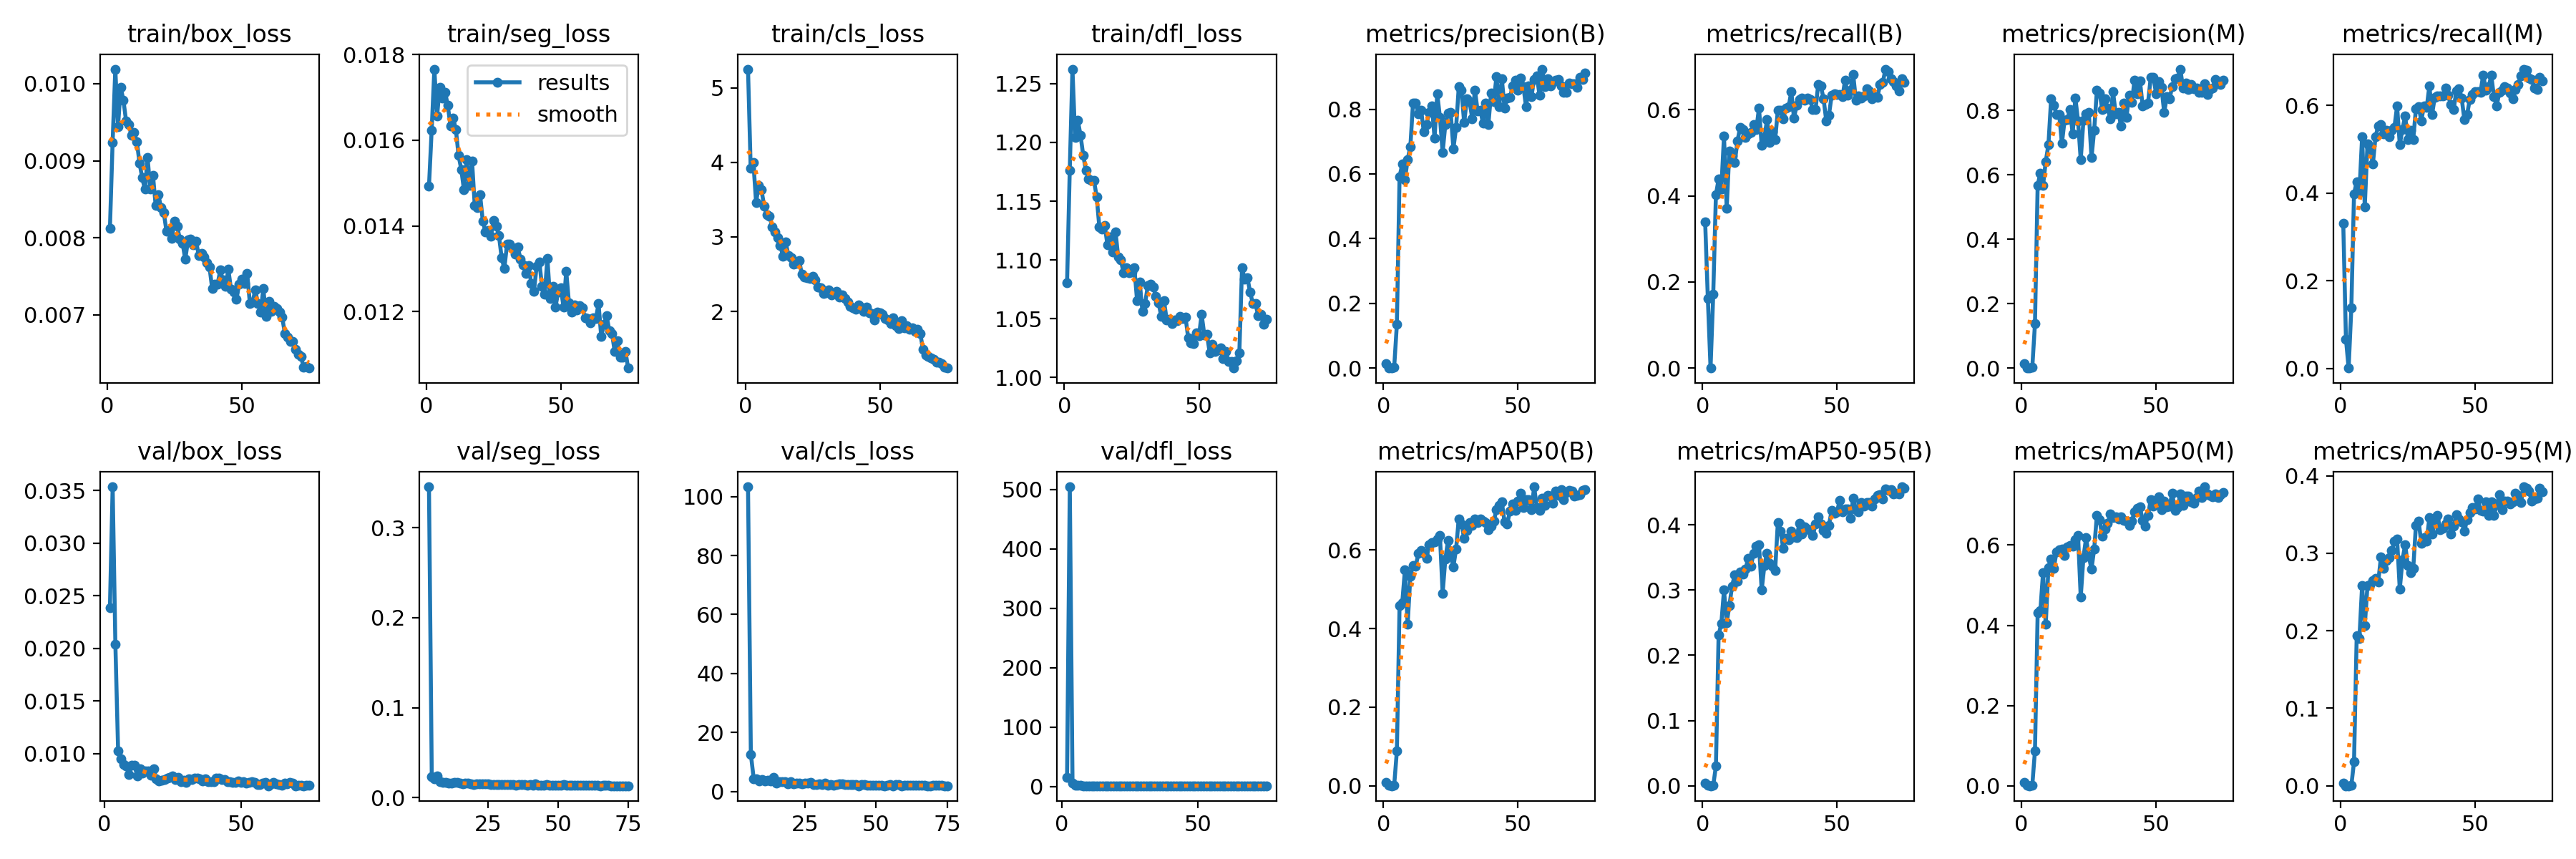

Data behind this chart, as committed beside it:
epoch, time, train/box_loss, train/seg_loss, train/cls_loss, train/dfl_loss, metrics/precision(B), metrics/recall(B), metrics/mAP50(B), metrics/mAP50-95(B), metrics/precision(M), metrics/recall(M), metrics/mAP50(M), metrics/mAP50-95(M), val/box_loss, val/seg_loss, val/cls_loss, val/dfl_loss, lr/pg0, lr/pg1, lr/pg2
1, 94.26, 0.00812, 0.01492, 5.252, 1.08, 0.01462, 0.3395, 0.00801, 0.00449, 0.01459, 0.331, 0.0079, 0.00373, nan, nan, nan, nan, 0.0003271, 0.0003271, 0.0003271
2, 181.2, 0.00924, 0.01623, 3.917, 1.176, 0.00095, 0.1613, 0.00056, 0.0002, 0.00061, 0.06644, 0.00033, 0.00011, 0.02388, nan, inf, 15.14, 0.0006518, 0.0006518, 0.0006518
3, 269.4, 0.01019, 0.01766, 3.996, 1.262, 0, 0, 0, 0, 0, 0.00057, 0, 0, 0.03534, nan, inf, 504.7, 0.0009677, 0.0009677, 0.0009677
4, 355.7, 0.00944, 0.01656, 3.465, 1.204, 0.00316, 0.1712, 0.00173, 0.00066, 0.00194, 0.1377, 0.00093, 0.00024, 0.02042, 0.3454, inf, 5.822, 0.001275, 0.001275, 0.001275
5, 441.9, 0.00995, 0.01724, 3.692, 1.219, 0.1348, 0.403, 0.08815, 0.03003, 0.1376, 0.398, 0.08765, 0.03087, 0.0103, 0.02341, 103.3, 1.507, 0.001573, 0.001573, 0.001573
6, 528.3, 0.00979, 0.01699, 3.63, 1.206, 0.5921, 0.439, 0.4583, 0.2312, 0.5678, 0.4265, 0.4305, 0.1941, 0.00953, 0.02089, 12.52, 1.351, 0.001557, 0.001557, 0.001557
7, 614.9, 0.00952, 0.01712, 3.414, 1.189, 0.63, 0.4167, 0.4659, 0.2483, 0.6058, 0.4014, 0.4367, 0.19, 0.00898, 0.02389, 4.394, 1.316, 0.001535, 0.001535, 0.001535
8, 701.4, 0.00947, 0.01681, 3.293, 1.176, 0.5832, 0.5387, 0.5501, 0.2998, 0.5669, 0.528, 0.5316, 0.2581, 0.00882, 0.01806, 4.169, 1.252, 0.001513, 0.001513, 0.001513
9, 788, 0.00933, 0.01633, 3.281, 1.169, 0.6447, 0.3717, 0.4103, 0.25, 0.6417, 0.3689, 0.4025, 0.2064, 0.00805, 0.01726, 3.648, 1.193, 0.001491, 0.001491, 0.001491
10, 874.3, 0.00937, 0.01651, 3.133, 1.168, 0.684, 0.5048, 0.5331, 0.2758, 0.6938, 0.513, 0.5432, 0.2584, 0.00889, 0.0173, 3.975, 1.237, 0.001469, 0.001469, 0.001469
11, 960.2, 0.00925, 0.01625, 3.069, 1.167, 0.8194, 0.4928, 0.5607, 0.3061, 0.836, 0.5036, 0.566, 0.2596, 0.00893, 0.01649, 3.459, 1.22, 0.001447, 0.001447, 0.001447
12, 1046, 0.00897, 0.01564, 2.99, 1.154, 0.818, 0.4784, 0.5593, 0.3235, 0.8174, 0.466, 0.5427, 0.2646, 0.00786, 0.01605, 3.837, 1.17, 0.001425, 0.001425, 0.001425
13, 1133, 0.00878, 0.01532, 2.888, 1.128, 0.7863, 0.5273, 0.5905, 0.3139, 0.7883, 0.529, 0.5833, 0.2678, 0.00857, 0.01727, 3.478, 1.218, 0.001403, 0.001403, 0.001403
14, 1219, 0.00863, 0.01484, 2.738, 1.126, 0.7973, 0.5596, 0.5978, 0.3278, 0.7874, 0.5527, 0.5883, 0.2633, 0.00819, 0.01706, 4.793, 1.192, 0.001381, 0.001381, 0.001381
15, 1306, 0.00904, 0.01555, 2.931, 1.129, 0.7309, 0.5535, 0.591, 0.3248, 0.6977, 0.5564, 0.5911, 0.295, 0.00838, 0.01582, 2.753, 1.185, 0.001359, 0.001359, 0.001359
16, 1392, 0.00863, 0.01494, 2.752, 1.113, 0.7524, 0.5359, 0.5792, 0.3319, 0.7692, 0.5348, 0.5737, 0.2802, 0.00837, 0.01559, 3.264, 1.18, 0.001337, 0.001337, 0.001337
17, 1478, 0.00881, 0.01552, 2.722, 1.119, 0.7905, 0.545, 0.6139, 0.3491, 0.7716, 0.5432, 0.5956, 0.2903, 0.00798, 0.01596, 3.374, 1.161, 0.001315, 0.001315, 0.001315
18, 1565, 0.00842, 0.01448, 2.634, 1.107, 0.8109, 0.5478, 0.6181, 0.337, 0.804, 0.5291, 0.5996, 0.2941, 0.00857, 0.01617, 3.425, 1.175, 0.001293, 0.001293, 0.001293
19, 1651, 0.00856, 0.01443, 2.643, 1.124, 0.7108, 0.566, 0.6202, 0.3561, 0.7277, 0.5434, 0.598, 0.3033, 0.00764, 0.01496, 2.557, 1.138, 0.001271, 0.001271, 0.001271
20, 1738, 0.00839, 0.01472, 2.683, 1.103, 0.8472, 0.5538, 0.6277, 0.3677, 0.8393, 0.5497, 0.6137, 0.3158, 0.00738, 0.01477, 3.411, 1.123, 0.001249, 0.001249, 0.001249
21, 1825, 0.00833, 0.01411, 2.499, 1.1, 0.7753, 0.6046, 0.6361, 0.369, 0.7677, 0.5987, 0.6247, 0.3189, 0.00746, 0.01508, 2.627, 1.103, 0.001227, 0.001227, 0.001227
22, 1912, 0.00809, 0.01386, 2.464, 1.089, 0.6661, 0.5173, 0.4899, 0.3003, 0.6468, 0.511, 0.4701, 0.2536, 0.00754, 0.01521, 2.783, 1.134, 0.001205, 0.001205, 0.001205
23, 1998, 0.0081, 0.01389, 2.455, 1.093, 0.7526, 0.5357, 0.5764, 0.3371, 0.7688, 0.5458, 0.5695, 0.2913, 0.0077, 0.01508, 2.819, 1.118, 0.001183, 0.001183, 0.001183
24, 2084, 0.00799, 0.01376, 2.445, 1.089, 0.7888, 0.5774, 0.6242, 0.3562, 0.7894, 0.5763, 0.618, 0.3114, 0.00773, 0.01518, 2.496, 1.133, 0.001161, 0.001161, 0.001161
25, 2170, 0.00822, 0.01412, 2.467, 1.09, 0.7894, 0.5246, 0.5855, 0.3409, 0.793, 0.5223, 0.5725, 0.2839, 0.00786, 0.01514, 2.919, 1.132, 0.001139, 0.001139, 0.001139
26, 2257, 0.00815, 0.01399, 2.424, 1.093, 0.6781, 0.549, 0.5575, 0.3359, 0.6536, 0.5439, 0.5402, 0.2745, 0.00758, 0.0148, 2.813, 1.108, 0.001117, 0.001117, 0.001117
27, 2343, 0.00798, 0.01377, 2.328, 1.066, 0.7432, 0.5308, 0.6028, 0.3303, 0.739, 0.5228, 0.5905, 0.2803, 0.00772, 0.01493, 2.982, 1.129, 0.001095, 0.001095, 0.001095
28, 2429, 0.00793, 0.01326, 2.316, 1.081, 0.8692, 0.5986, 0.6793, 0.4031, 0.8625, 0.5922, 0.6747, 0.3358, 0.00736, 0.01453, 2.436, 1.101, 0.001073, 0.001073, 0.001073
29, 2516, 0.00772, 0.013, 2.236, 1.056, 0.8585, 0.5989, 0.6659, 0.3897, 0.8551, 0.5974, 0.6625, 0.3414, 0.00747, 0.01426, 2.394, 1.098, 0.001051, 0.001051, 0.001051
30, 2602, 0.00797, 0.01357, 2.246, 1.063, 0.7581, 0.5786, 0.6289, 0.364, 0.802, 0.5654, 0.6227, 0.3132, 0.0073, 0.01487, 2.597, 1.101, 0.001029, 0.001029, 0.001029
31, 2687, 0.00798, 0.01358, 2.287, 1.078, 0.8313, 0.6041, 0.6491, 0.3795, 0.837, 0.5994, 0.6395, 0.3206, 0.00759, 0.01459, 2.354, 1.096, 0.001007, 0.001007, 0.001007
32, 2773, 0.00791, 0.01349, 2.218, 1.08, 0.8241, 0.6069, 0.669, 0.3776, 0.808, 0.595, 0.6536, 0.316, 0.00752, 0.01425, 2.724, 1.104, 0.0009849, 0.0009849, 0.0009849
33, 2859, 0.00796, 0.01334, 2.252, 1.077, 0.7705, 0.6421, 0.662, 0.39, 0.7732, 0.645, 0.6772, 0.3462, 0.00767, 0.01452, 2.055, 1.134, 0.0009629, 0.0009629, 0.0009629
34, 2945, 0.00777, 0.0135, 2.267, 1.069, 0.8598, 0.5813, 0.679, 0.3813, 0.8576, 0.5796, 0.6694, 0.3247, 0.00771, 0.01457, 2.397, 1.111, 0.0009409, 0.0009409, 0.0009409
35, 3031, 0.0078, 0.01323, 2.196, 1.063, 0.7946, 0.6104, 0.6696, 0.3803, 0.7907, 0.6188, 0.6706, 0.3423, 0.00761, 0.01416, 2.212, 1.11, 0.0009189, 0.0009189, 0.0009189
36, 3117, 0.00775, 0.01309, 2.224, 1.052, 0.7979, 0.6248, 0.6797, 0.4026, 0.7935, 0.6214, 0.6646, 0.349, 0.00742, 0.01448, 2.364, 1.108, 0.0008968, 0.0008968, 0.0008968
37, 3203, 0.00768, 0.01289, 2.177, 1.065, 0.7563, 0.6268, 0.6743, 0.386, 0.7514, 0.6223, 0.6711, 0.3304, 0.00765, 0.01462, 2.617, 1.111, 0.0008748, 0.0008748, 0.0008748
38, 3289, 0.00762, 0.01308, 2.128, 1.049, 0.8191, 0.6219, 0.6701, 0.3969, 0.8227, 0.6216, 0.6614, 0.3321, 0.00736, 0.01428, 2.459, 1.103, 0.0008528, 0.0008528, 0.0008528
39, 3375, 0.00734, 0.01265, 2.067, 1.05, 0.7533, 0.6279, 0.6521, 0.3936, 0.7793, 0.6399, 0.6597, 0.3376, 0.00732, 0.01409, 2.298, 1.091, 0.0008308, 0.0008308, 0.0008308
40, 3461, 0.0074, 0.01247, 2.048, 1.046, 0.8491, 0.6234, 0.6615, 0.3915, 0.8484, 0.6228, 0.649, 0.3442, 0.00734, 0.0143, 2.307, 1.088, 0.0008088, 0.0008088, 0.0008088
41, 3547, 0.0074, 0.01305, 2.028, 1.049, 0.8236, 0.6013, 0.6726, 0.3832, 0.8259, 0.6024, 0.6594, 0.3249, 0.00768, 0.01405, 2.344, 1.111, 0.0007868, 0.0007868, 0.0007868
42, 3633, 0.00758, 0.01316, 2.089, 1.048, 0.901, 0.6001, 0.7031, 0.401, 0.8951, 0.5904, 0.6837, 0.3349, 0.00769, 0.01501, 2.337, 1.127, 0.0007648, 0.0007648, 0.0007648
43, 3719, 0.00745, 0.01259, 2.058, 1.052, 0.8078, 0.6587, 0.7132, 0.4127, 0.853, 0.6329, 0.6915, 0.3501, 0.00752, 0.01397, 2.411, 1.099, 0.0007428, 0.0007428, 0.0007428
44, 3806, 0.00737, 0.0124, 1.999, 1.05, 0.8938, 0.6552, 0.7224, 0.4014, 0.8922, 0.639, 0.6949, 0.344, 0.00758, 0.01409, 1.966, 1.105, 0.0007208, 0.0007208, 0.0007208
45, 3892, 0.00759, 0.01324, 2.056, 1.052, 0.8041, 0.6258, 0.6709, 0.391, 0.8138, 0.6166, 0.6618, 0.3403, 0.00737, 0.01395, 2.429, 1.094, 0.0006988, 0.0006988, 0.0006988
46, 3978, 0.00733, 0.0123, 1.982, 1.034, 0.8338, 0.5739, 0.6659, 0.3873, 0.819, 0.5674, 0.6479, 0.3285, 0.00736, 0.01435, 2.309, 1.087, 0.0006768, 0.0006768, 0.0006768
47, 4064, 0.0073, 0.01259, 1.97, 1.029, 0.8357, 0.5882, 0.6992, 0.3994, 0.823, 0.5786, 0.6739, 0.3432, 0.00727, 0.01415, 2.176, 1.081, 0.0006548, 0.0006548, 0.0006548
48, 4150, 0.0072, 0.01211, 1.889, 1.029, 0.8711, 0.6336, 0.7178, 0.4224, 0.9021, 0.6137, 0.7131, 0.3522, 0.0073, 0.01404, 1.993, 1.084, 0.0006328, 0.0006328, 0.0006328
49, 4236, 0.0074, 0.01245, 1.989, 1.038, 0.8887, 0.6381, 0.7016, 0.4181, 0.9039, 0.6257, 0.6965, 0.3588, 0.00739, 0.01406, 1.991, 1.093, 0.0006108, 0.0006108, 0.0006108
50, 4322, 0.00746, 0.01255, 1.985, 1.036, 0.8585, 0.636, 0.724, 0.4203, 0.8517, 0.6309, 0.7077, 0.3576, 0.0073, 0.01415, 2.142, 1.09, 0.0005888, 0.0005888, 0.0005888
51, 4409, 0.00741, 0.0121, 1.964, 1.053, 0.8956, 0.6363, 0.7451, 0.4377, 0.8895, 0.6317, 0.7207, 0.3702, 0.00737, 0.01386, 2.023, 1.081, 0.0005668, 0.0005668, 0.0005668
52, 4496, 0.00754, 0.01294, 1.906, 1.036, 0.8703, 0.6302, 0.7072, 0.42, 0.872, 0.6308, 0.6887, 0.3552, 0.00723, 0.01417, 1.974, 1.086, 0.0005448, 0.0005448, 0.0005448
53, 4582, 0.00715, 0.01221, 1.888, 1.037, 0.8071, 0.6688, 0.7286, 0.4242, 0.7941, 0.67, 0.709, 0.3545, 0.00727, 0.01389, 1.935, 1.09, 0.0005228, 0.0005228, 0.0005228
54, 4667, 0.00717, 0.01198, 1.839, 1.021, 0.8717, 0.6347, 0.7272, 0.4247, 0.8426, 0.6348, 0.6952, 0.3669, 0.00732, 0.01391, 2.188, 1.094, 0.0005008, 0.0005008, 0.0005008
55, 4753, 0.00732, 0.01215, 1.912, 1.028, 0.8398, 0.6455, 0.7018, 0.4096, 0.8364, 0.6423, 0.6981, 0.3486, 0.00731, 0.01384, 2.232, 1.094, 0.0004788, 0.0004788, 0.0004788
56, 4839, 0.00715, 0.01203, 1.809, 1.022, 0.8928, 0.6822, 0.7607, 0.4409, 0.875, 0.6685, 0.729, 0.3665, 0.00706, 0.01364, 1.953, 1.069, 0.0004568, 0.0004568, 0.0004568
57, 4925, 0.00704, 0.01213, 1.769, 1.023, 0.904, 0.623, 0.7084, 0.4235, 0.8989, 0.6194, 0.6869, 0.3489, 0.00708, 0.01392, 2.239, 1.072, 0.0004348, 0.0004348, 0.0004348
58, 5011, 0.00734, 0.01209, 1.878, 1.025, 0.8431, 0.6318, 0.7006, 0.42, 0.9009, 0.5993, 0.694, 0.3625, 0.00724, 0.01387, 2.283, 1.085, 0.0004127, 0.0004127, 0.0004127
59, 5096, 0.00698, 0.01185, 1.775, 1.016, 0.9239, 0.6274, 0.7319, 0.4342, 0.9285, 0.6302, 0.7276, 0.3753, 0.00728, 0.01371, 1.942, 1.081, 0.0003907, 0.0003907, 0.0003907
60, 5180, 0.00718, 0.01183, 1.81, 1.022, 0.8693, 0.6325, 0.7132, 0.4282, 0.8701, 0.6344, 0.6987, 0.3561, 0.00697, 0.01351, 2.186, 1.063, 0.0003687, 0.0003687, 0.0003687
... 15 more rows
